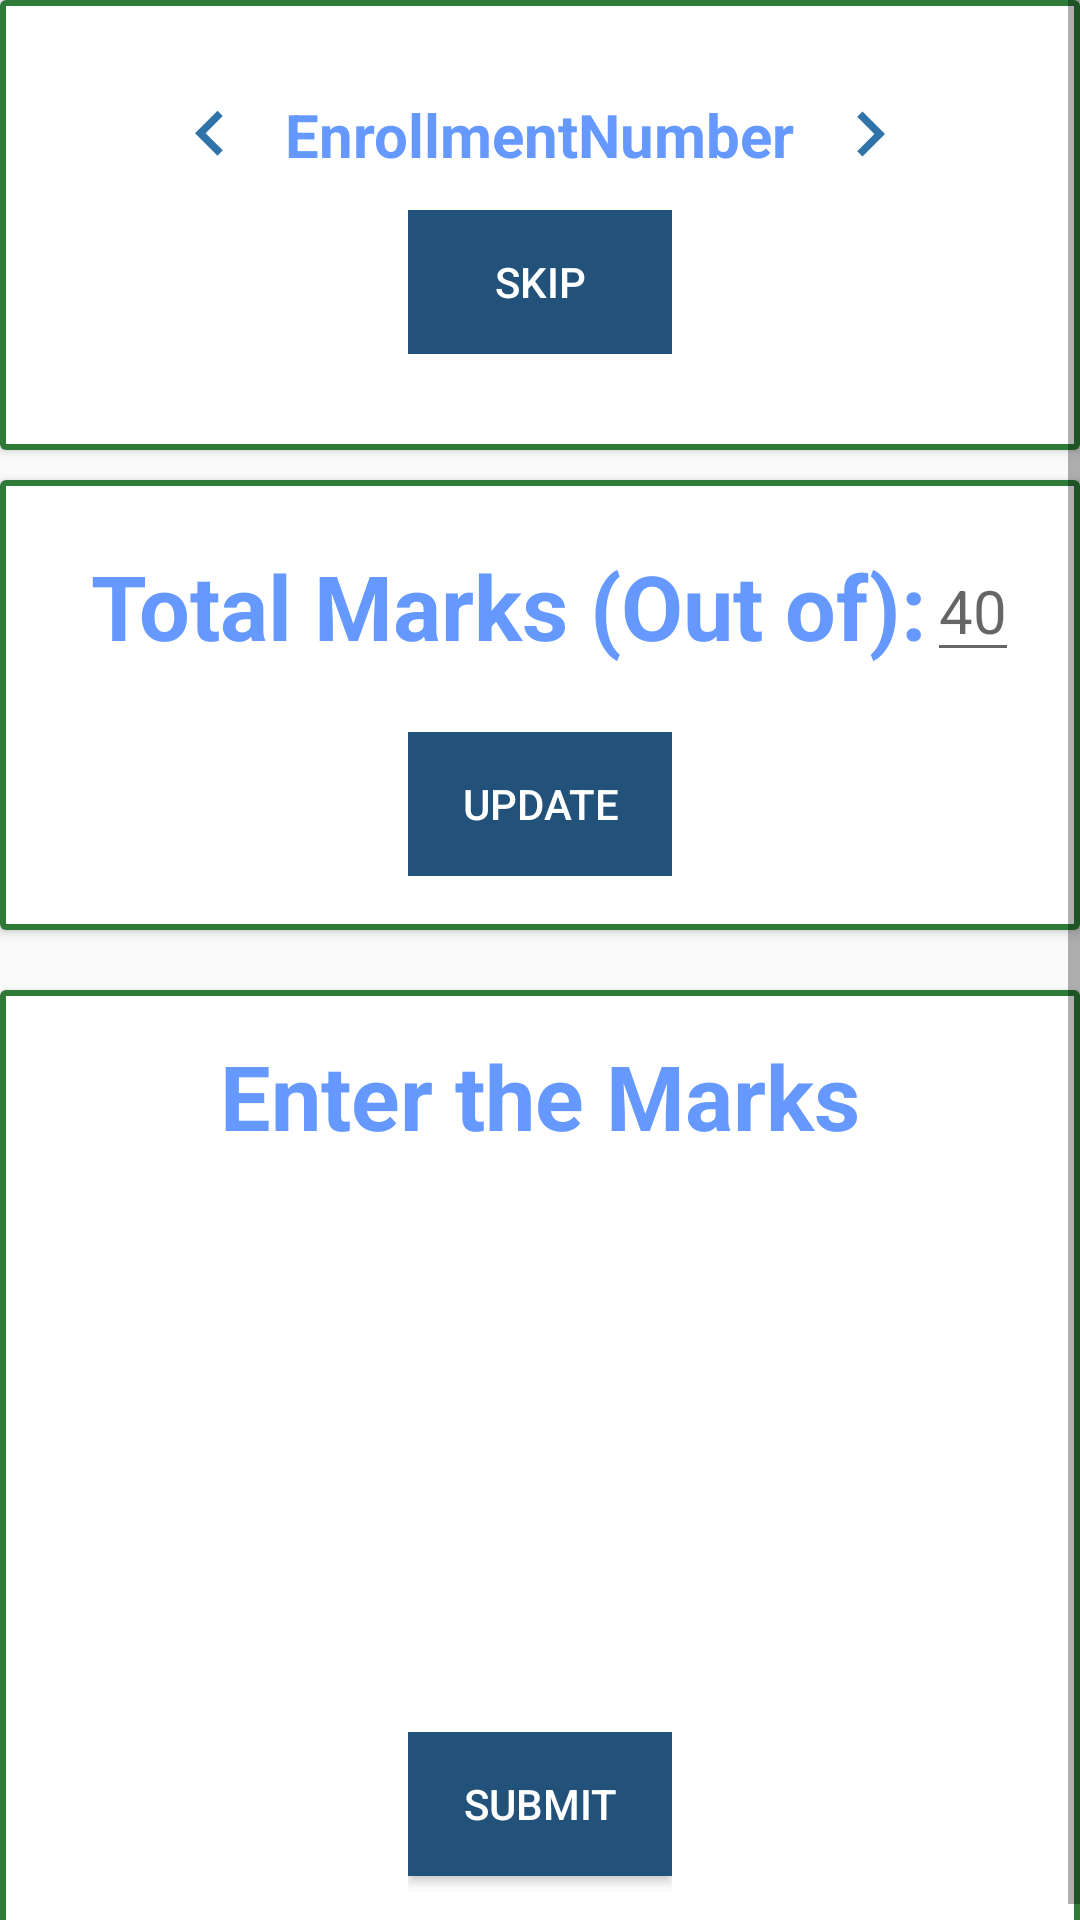

Reconstruct the res/layout file that produces this screen, plus the resources it refers to.
<!-- AndroidManifest.xml: application theme CustomAppTheme -->
<!-- res/layout/activity_marks_entry.xml -->
<?xml version="1.0" encoding="utf-8"?>
<ScrollView xmlns:android="http://schemas.android.com/apk/res/android"
    xmlns:app="http://schemas.android.com/apk/res-auto"
    xmlns:tools="http://schemas.android.com/tools"
    android:layout_width="match_parent"
    android:layout_height="match_parent"
    tools:context=".MarksEntry">
    <LinearLayout
        android:layout_width="match_parent"
        android:layout_height="match_parent"
        android:orientation="vertical">
        <android.support.v7.widget.CardView
            android:layout_width="match_parent"
            android:layout_height="150dp"
            >
            <FrameLayout
                android:layout_width="match_parent"
                android:layout_height="match_parent"
                android:background="@drawable/greenborder">
            </FrameLayout>
            <LinearLayout
                android:layout_width="match_parent"
                android:layout_height="match_parent"
                android:orientation="vertical">
                <LinearLayout
                    android:layout_width="match_parent"
                    android:layout_height="wrap_content"
                    android:layout_marginTop="30dp"
                    android:orientation="horizontal"
                    android:gravity="center">
                    <ImageView
                        android:layout_width="30dp"
                        android:layout_height="30dp"
                        android:layout_gravity="center_vertical"
                        android:layout_marginRight="10dp"
                        app:srcCompat="@drawable/ic_keyboard_arrow_left_black_24dp"
                        android:id="@+id/prevenroll"
                        />
                    <TextView
                        android:layout_width="wrap_content"
                        android:layout_height="wrap_content"
                        android:layout_gravity="center_vertical"
                        android:text="EnrollmentNumber"
                        android:textSize="20dp"
                        android:id="@+id/enrollmenttv"
                        android:textColor="#6599ff"
                        android:textStyle="bold"
                        />
                    <ImageView
                        android:layout_width="30dp"
                        android:layout_height="30dp"
                        android:layout_marginLeft="10dp"
                        android:layout_gravity="center_vertical"
                        app:srcCompat="@drawable/ic_keyboard_arrow_right_black_24dp"
                        android:id="@+id/nextenroll"
                        />

                </LinearLayout>
                <LinearLayout
                    android:layout_width="wrap_content"
                    android:layout_height="wrap_content"
                    android:layout_marginTop="10dp"
                    android:layout_gravity="center_horizontal"
                    android:orientation="vertical">
                    <Button
                            android:layout_width="wrap_content"
                            android:layout_height="wrap_content"
                            android:id="@+id/skipbtn"
                            android:layout_gravity="center_horizontal"
                            android:textColor="@color/whiteTextcolor"
                            android:text="SKIP"
                            android:background="#22517a"

                            />
                </LinearLayout>
            </LinearLayout>




        </android.support.v7.widget.CardView>
        <android.support.v7.widget.CardView
            android:layout_width="match_parent"
            android:layout_marginTop="10dp"
            android:layout_height="150dp"
            >
            <FrameLayout
                android:layout_width="match_parent"
                android:layout_height="match_parent"
                android:background="@drawable/greenborder">
            </FrameLayout>
            <LinearLayout
                android:layout_width="match_parent"
                android:layout_height="match_parent"
                android:orientation="vertical">
                <LinearLayout
                    android:layout_width="match_parent"
                    android:layout_height="wrap_content"
                    android:layout_marginTop="20dp"
                    android:orientation="horizontal"
                    android:layout_marginLeft="10dp"
                    android:gravity="center">
                    <TextView
                        android:layout_width="wrap_content"
                        android:layout_height="wrap_content"
                        android:layout_gravity="center_vertical"
                        android:text="Total Marks (Out of):"
                        android:textSize="30dp"
                        android:id="@+id/outoftv"
                        android:textColor="#6599ff"
                        android:textStyle="bold"
                        />
                    <EditText
                        android:layout_width="wrap_content"
                        android:layout_height="wrap_content"
                        android:hint="40"
                        android:textSize="20dp"
                        android:inputType="number"
                        android:maxLength="3"
                        android:id="@+id/editoutof"/>


                </LinearLayout>
                <LinearLayout
                    android:layout_width="wrap_content"
                    android:layout_height="wrap_content"
                    android:layout_marginTop="20dp"
                    android:layout_gravity="center_horizontal"
                    android:orientation="vertical">
                    <Button
                        android:layout_width="wrap_content"
                        android:layout_height="wrap_content"
                        android:id="@+id/updateoutofbtn"
                        android:layout_gravity="center_horizontal"
                        android:textColor="@color/whiteTextcolor"
                        android:text="Update"
                        android:background="#22517a"

                        />

                </LinearLayout>
            </LinearLayout>




        </android.support.v7.widget.CardView>
        <android.support.v7.widget.CardView
            android:layout_width="match_parent"
            android:layout_marginTop="10dp"
            android:layout_height="wrap_content"
            >
            <FrameLayout
                android:layout_width="match_parent"
                android:layout_height="match_parent"
                android:background="@drawable/greenborder">
            </FrameLayout>





        </android.support.v7.widget.CardView>
        <android.support.v7.widget.CardView
            android:layout_width="match_parent"
            android:layout_marginTop="10dp"
            android:layout_height="wrap_content"
            >


            <ScrollView
                android:layout_width="wrap_content"
                android:layout_height="wrap_content">
                <FrameLayout
                    android:layout_width="match_parent"
                    android:layout_height="match_parent"
                    android:background="@drawable/greenborder">
                <LinearLayout
                    android:layout_width="match_parent"
                    android:layout_height="match_parent"
                    android:orientation="vertical"
                    android:id="@+id/mainlayout">

                    <TextView
                        android:layout_width="wrap_content"
                        android:layout_height="wrap_content"
                        android:text="Enter the Marks"
                        android:id="@+id/entermarkstv"
                        android:layout_gravity="center_horizontal"
                        android:layout_marginTop="15dp"
                        android:textColor="#6599ff"
                        android:textStyle="bold"
                        android:textSize="30dp"
                        />

                    <ListView
                        android:id="@+id/subjectlistview"
                        android:layout_width="wrap_content"
                        android:layout_height="157dp"
                        android:layout_marginBottom="20dp"
                        android:layout_marginTop="15dp"
                        android:padding="10dp"></ListView>
                    <LinearLayout
                        android:layout_width="wrap_content"
                        android:layout_height="wrap_content"
                        android:orientation="horizontal"
                        android:layout_gravity="center_horizontal">
                        <Button
                            android:layout_width="wrap_content"
                            android:layout_height="wrap_content"
                            android:layout_gravity="center_horizontal"
                            android:id="@+id/submitbtn"
                            android:text="Submit"
                            android:background="#22517a"
                            android:padding="10dp"
                            android:layout_marginBottom="20dp"
                            android:textColor="@color/white"
                            />
                        <ProgressBar
                            android:layout_width="wrap_content"
                            android:layout_height="wrap_content"
                            android:layout_marginLeft="20dp"
                            android:id="@+id/pb"
                            android:visibility="gone"/>
                    </LinearLayout>


                </LinearLayout>
                </FrameLayout>
            </ScrollView>





        </android.support.v7.widget.CardView>

    </LinearLayout>

</ScrollView>
<!-- resources referenced by this layout -->
<resources>
  <color name="whiteTextcolor">#FFFFFF</color>
  <!-- drawable greenborder (drawable) -->
  <?xml version="1.0" encoding="utf-8"?>
  <shape xmlns:android="http://schemas.android.com/apk/res/android"
      android:shape="rectangle">
      <stroke android:color="#2f7a38"
          android:width="2dp"/>
  
  </shape>
  <!-- drawable ic_keyboard_arrow_left_black_24dp (drawable) -->
  <vector android:height="24dp" android:tint="#2F73A8"
      android:viewportHeight="24.0" android:viewportWidth="24.0"
      android:width="24dp" xmlns:android="http://schemas.android.com/apk/res/android">
      <path android:fillColor="#FF000000" android:pathData="M15.41,16.09l-4.58,-4.59 4.58,-4.59L14,5.5l-6,6 6,6z"/>
  </vector>
  <!-- drawable ic_keyboard_arrow_right_black_24dp (drawable) -->
  <vector android:height="24dp" android:tint="#2F73A8"
      android:viewportHeight="24.0" android:viewportWidth="24.0"
      android:width="24dp" xmlns:android="http://schemas.android.com/apk/res/android">
      <path android:fillColor="#FF000000" android:pathData="M8.59,16.34l4.58,-4.59 -4.58,-4.59L10,5.75l6,6 -6,6z"/>
  </vector>
  <style name="CustomAppTheme" parent="Theme.AppCompat.Light.NoActionBar">
          <item name="android:textColorPrimaryDisableOnly">#E6E6FA</item>
          <item name="colorAccent">#48D1CC</item>
      </style>
  <!-- not gathered from this repository: default colours our renderer supplied (Android Studio template values) -->
  <color name="white">#FFFFFFFF</color>
</resources>
